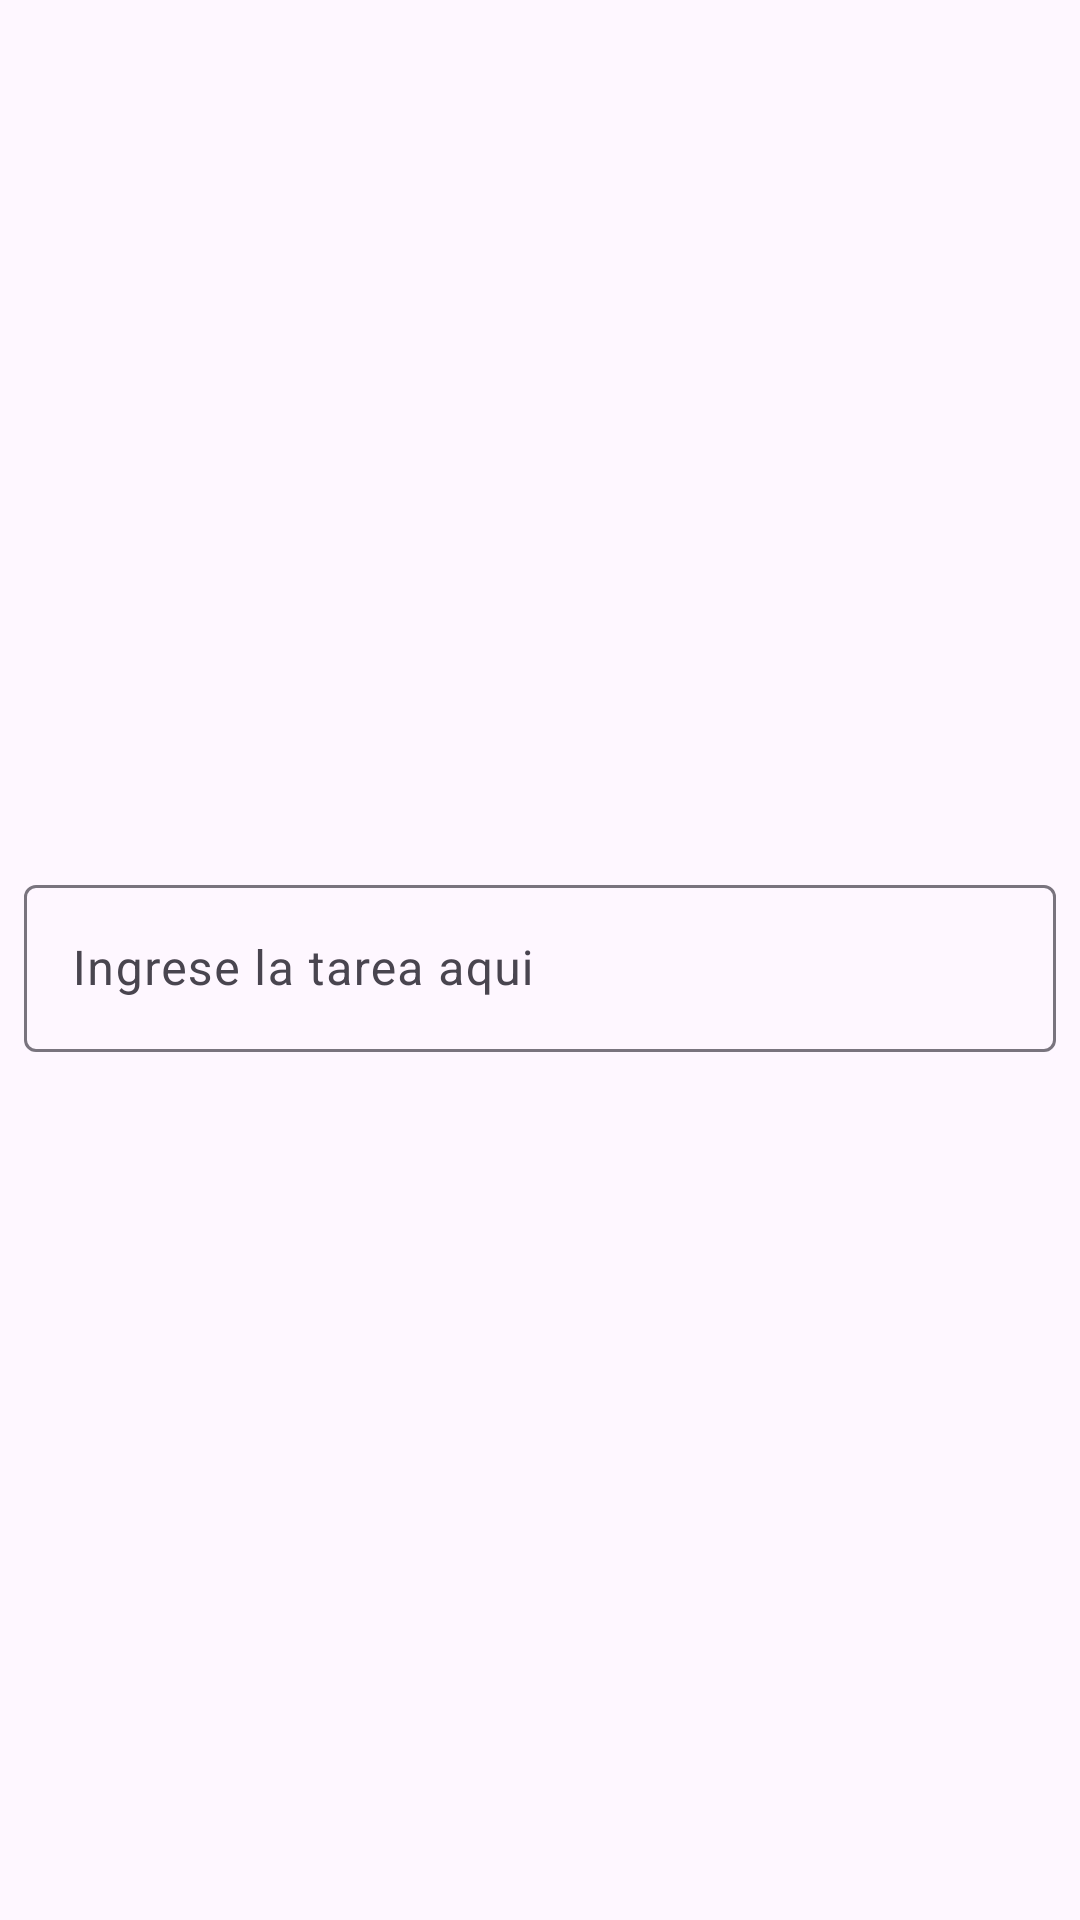

This screen was rendered from an Android layout file. Write that file and the resources it references.
<!-- AndroidManifest.xml: application theme Theme.Desafio2_M6 -->
<!-- res/layout/add_task.xml -->
<?xml version="1.0" encoding="utf-8"?>
<androidx.constraintlayout.widget.ConstraintLayout
        xmlns:android="http://schemas.android.com/apk/res/android"
        xmlns:app="http://schemas.android.com/apk/res-auto"
        xmlns:tools="http://schemas.android.com/tools"
        android:orientation="vertical"
        android:layout_width="match_parent"
        android:layout_height="wrap_content">

    <com.google.android.material.textfield.TextInputLayout
            android:layout_width="0dp"
            android:layout_height="wrap_content"
            android:layout_marginTop="8dp"
            app:layout_constraintTop_toTopOf="parent"
            android:layout_marginBottom="8dp"
            app:layout_constraintBottom_toBottomOf="parent"
            app:layout_constraintStart_toStartOf="parent"
            android:layout_marginStart="8dp"
            app:layout_constraintEnd_toEndOf="parent"
            android:layout_marginEnd="8dp"
            android:id="@+id/task_input_layout">

        <com.google.android.material.textfield.TextInputEditText
                android:layout_width="match_parent"
                android:layout_height="wrap_content"
                android:hint="@string/ingrese_la_tarea_aqui"
                android:id="@+id/task_input"/>

    </com.google.android.material.textfield.TextInputLayout>

</androidx.constraintlayout.widget.ConstraintLayout>
<!-- resources referenced by this layout -->
<resources>
  <string name="ingrese_la_tarea_aqui">Ingrese la tarea aqui</string>
  <style name="Theme.Desafio2_M6" parent="Base.Theme.Desafio2_M6" />
  <style name="Base.Theme.Desafio2_M6" parent="Theme.Material3.DayNight.NoActionBar">
          
          
      </style>
</resources>
